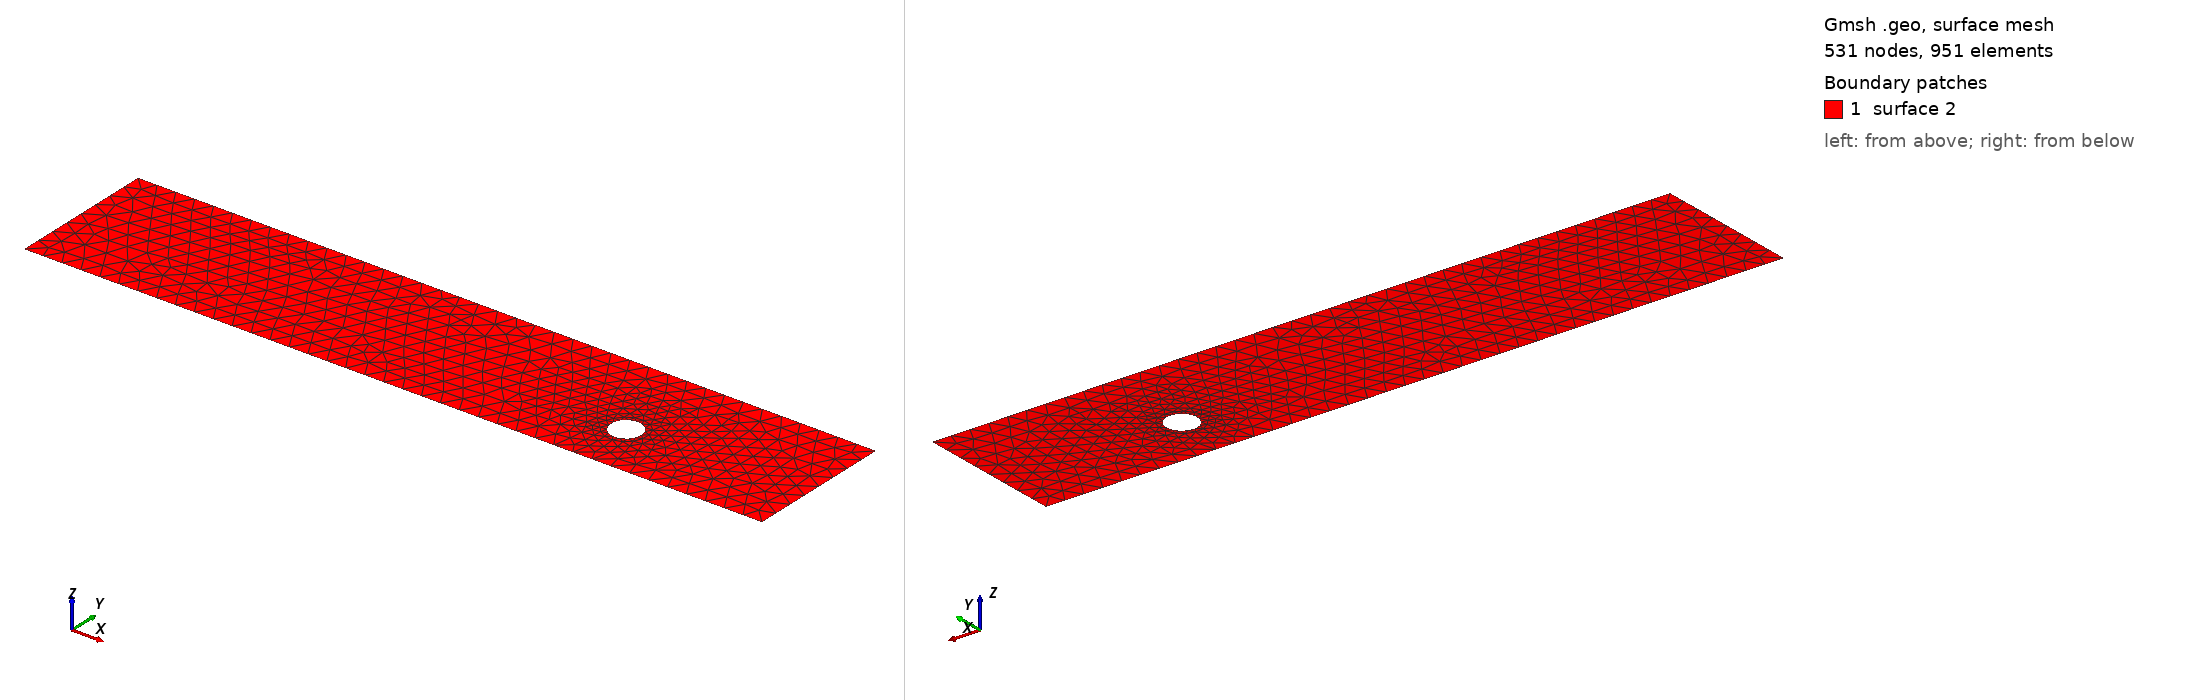

Gmsh geometry script, surface-meshed: 531 nodes, 951 surface elements. Boundary patches (legend numbers): 1 surface 2. Left view from above one corner, right view from below the opposite corner. The script declares no physical surfaces, so the legend lists its geometric surfaces. The drawing asked Gmsh for element sizes between 1% and 20% of the model's largest extent; the script's own settings can give other sizes.

=== cad_165.geo (drawn) ===
//+
SetFactory("OpenCASCADE");
//+
Point(1) = {0.695389, -3.197140, 0.000000, 1.000000};
//+
Point(2) = {38.810366, -3.197140, 0.000000, 1.000000};
//+
Point(3) = {38.810366, 4.460612, 0.000000, 1.000000};
//+
Point(4) = {0.695389, 4.460612, 0.000000, 1.000000};
//+
Line(1) = {4, 1};
//+
Line(2) = {1, 2};
//+
Line(3) = {2, 3};
//+
Line(4) = {3, 4};
//+
Curve Loop(1) = {1, 2, 3, 4};
//+
Point(6) = {30.377922, -0.324079, 0.000000, 0.079344};
//+
Point(5) = {29.584479, -0.324079, 0.000000, 0.079344};
//+
Point(7) = {29.187758, 0.363062, 0.000000, 0.079344};
//+
Point(8) = {29.187758, -1.011221, 0.000000, 0.079344};
//+
Ellipse(5) = {6, 5, 7, 7};
//+
Ellipse(6) = {7, 5, 8, 8};
//+
Ellipse(7) = {8, 5, 6, 6};
//+
Curve Loop(2) = {5, 6, 7};
//+
Plane Surface(2) = {1, 2};
//+
Physical Curve("INFLOW", 100) = {1};
//+
Physical Curve("OUTFLOW", 101) = {3};
//+
Physical Curve("WALL_BOUNDARY", 102) = {2, 4};
//+
Physical Curve("OBSTACLE", 103) = {5, 6, 7};
